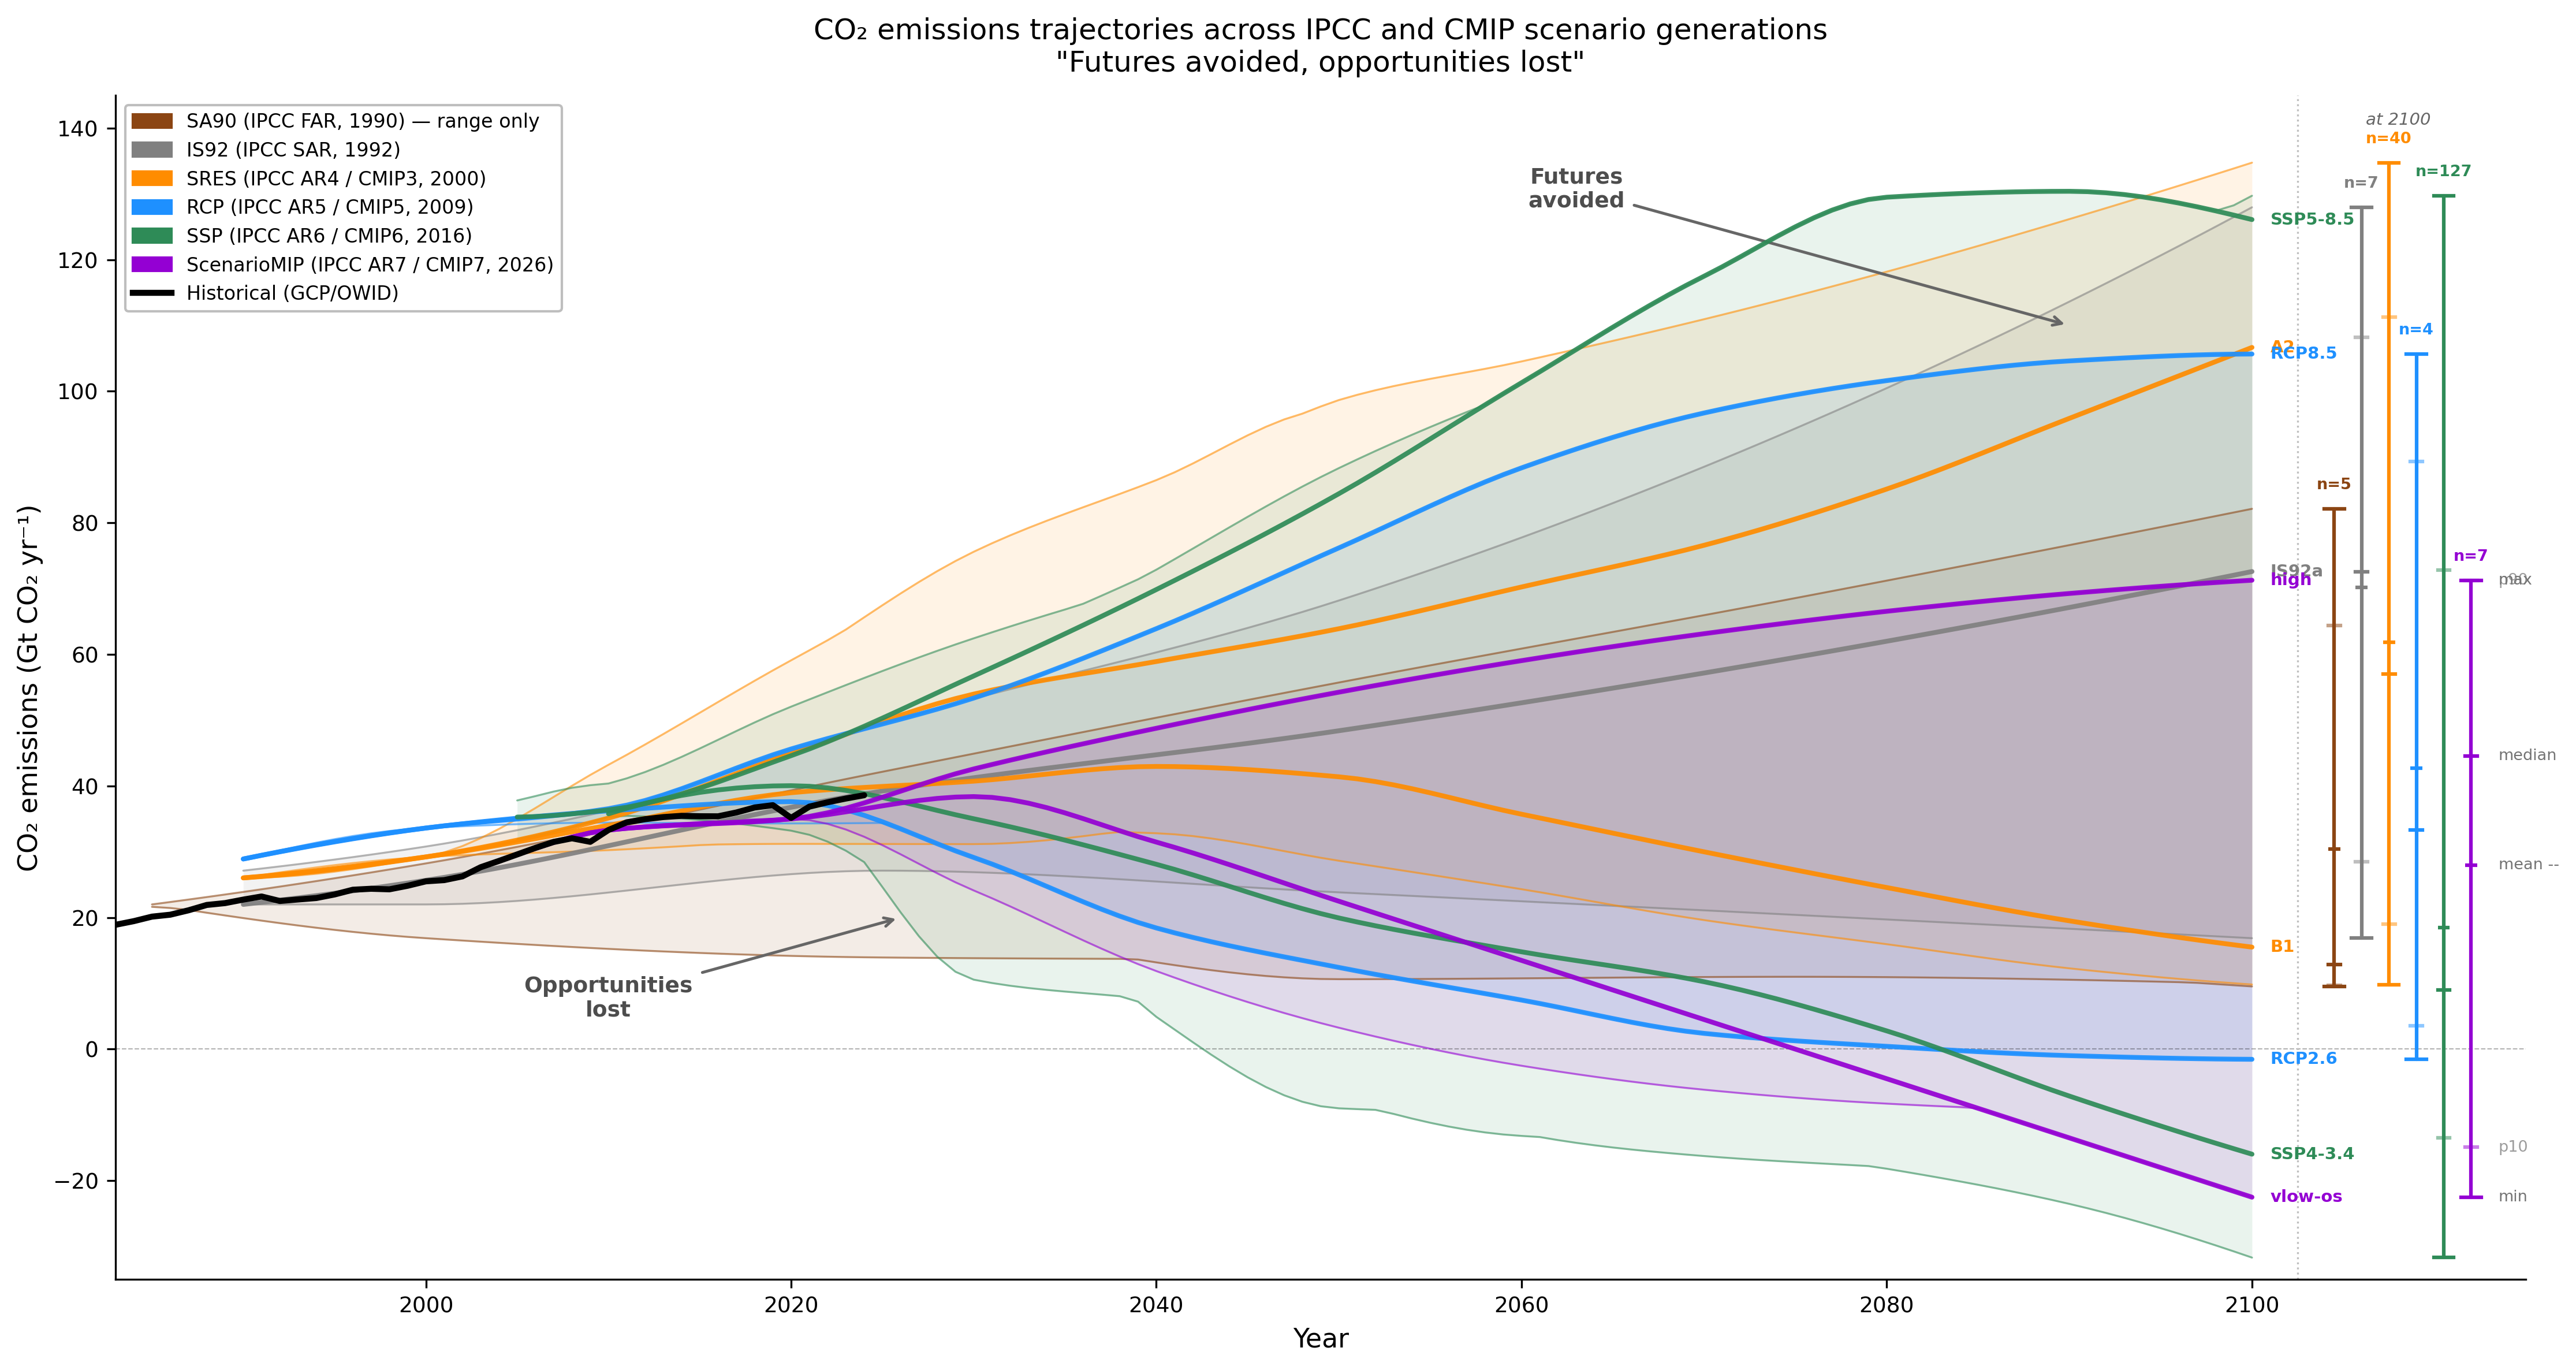

The Python source for this figure:
#!/usr/bin/env python3
"""
makeFig.py
CO2 emissions trajectories across CMIP scenario generations.
Message: "futures avoided, opportunities lost"

Usage:
    micromamba run -n xcd0112 python3 makeFig.py
"""

import csv
import urllib.request
from pathlib import Path

import matplotlib
matplotlib.use("Agg")
import matplotlib.patches as mpatches
import matplotlib.pyplot as plt
import numpy as np
from scipy.interpolate import PchipInterpolator

# ─── constants ────────────────────────────────────────────────────────────────

C_TO_CO2 = 44.0 / 12.0  # PgC or GtC → Gt CO₂
T_FINE = np.arange(1985, 2101, 1.0)
OUT_DIR = Path(__file__).parent

GEN_COLORS = {
    "SA90":  "#8B4513",
    "IS92":  "#808080",
    "SRES":  "#FF8C00",
    "RCP":   "#1E90FF",
    "SSP":   "#2E8B57",
    "CMIP7": "#9400D3",
}

# ─── interpolation ────────────────────────────────────────────────────────────

def interp(t_orig, values):
    """PchipInterpolate to T_FINE; NaN outside native range."""
    vals = np.array([np.nan if v is None else float(v) for v in values])
    t = np.asarray(t_orig, dtype=float)
    mask = ~np.isnan(vals)
    t_v, v_v = t[mask], vals[mask]
    if len(t_v) < 2:
        return np.full_like(T_FINE, np.nan)
    return PchipInterpolator(t_v, v_v, extrapolate=False)(T_FINE)

# ─── SA90 ─────────────────────────────────────────────────────────────────────

SA90_TIME = [1985, 2000, 2025, 2050, 2075, 2100]
SA90 = {
    "SA90: 2030 High Emissions":        [6.0, 7.7, 11.5, 15.2, 18.7, 22.4],
    "SA90: 2060 Low Emissions":         [5.9, 5.5,  6.4,  7.5,  8.8, 10.3],
    "SA90: Control Policies":           [5.9, 5.6,  6.3,  7.1,  5.1,  3.5],
    "SA90: Accelerated Policies":       [6.0, 5.6,  5.1,  2.9,  3.0,  2.7],
    "SA90: Alt. Accelerated Policies":  [6.0, 4.6,  3.8,  3.7,  3.5,  2.6],
}
SA90_MARKERS = {"SA90: 2030 High Emissions", "SA90: Accelerated Policies"}

# ─── IS92 ─────────────────────────────────────────────────────────────────────

IS92_TIME = [1990, 2000, 2025, 2050, 2100]
IS92 = {
    "IS92a (updated)": [7.4, 8.4, 12.2, 14.5, 20.3],
    "IS92a":           [6.0, 7.0, 10.7, 13.2, 19.8],
    "IS92b":           [6.0, 6.8, 10.3, 12.5, 18.6],
    "IS92c":           [6.0, 6.0,  7.4,  6.5,  4.6],
    "IS92d":           [6.0, 6.4,  8.6,  8.4,  9.9],
    "IS92e":           [6.0, 7.6, 13.5, 18.6, 34.9],
    "IS92f":           [6.0, 7.3, 12.6, 15.8, 25.9],
}
IS92_MARKERS = {"IS92a", "IS92e", "IS92c"}

# ─── SRES ─────────────────────────────────────────────────────────────────────

SRES_TIME = [1990, 2000, 2010, 2020, 2030, 2040, 2050, 2060, 2070, 2080, 2090, 2100]
SRES = {
    "A1B-AIM":      [7.10, 7.97, 10.88, 12.64, 14.48, 15.35, 16.38, 16.00, 15.73, 15.18, 14.30, 13.49],
    "A1B-ASF":      [7.10, 7.97, 11.13, 15.91, 20.62, 23.59, 26.56, 24.72, 22.87, 21.15, 19.53, 17.92],
    "A1B-IMAGE":    [7.10, 7.97,  9.27, 12.11, 15.00, 17.61, 18.71, 18.45, 18.02, 16.96, 15.07, 13.39],
    "A1B-MARIA":    [7.10, 7.97,  8.80,  9.61, 10.44, 11.51, 13.01, 12.87, 13.50, 14.07, 15.86, 16.44],  # fixed 12,87→12.87
    "A1B-MESSAGE":  [7.10, 7.97,  9.36, 10.81, 13.33, 15.56, 16.45, 17.81, 18.70, 17.83, 15.44, 13.83],
    "A1B-MiniCAM":  [7.10, 7.97,  9.60, 12.33, 15.13, 17.35, 19.19, 19.64, 20.24, 20.98, 18.43, 15.96],
    "A1C-AIM":      [7.10, 7.97, 11.79, 16.12, 20.06, 22.88, 26.91, 28.51, 30.26, 32.23, 34.41, 36.75],
    "A1C-MESSAGE":  [7.10, 7.97,  9.65, 11.23, 14.17, 17.16, 20.62, 24.47, 27.33, 29.03, 30.78, 32.07],
    "A1C-MiniCAM":  [7.10, 7.97,  9.66, 12.54, 16.14, 20.48, 25.37, 26.27, 26.64, 26.46, 26.09, 25.89],
    "A1G-AIM":      [7.10, 7.97, 11.11, 14.87, 18.01, 21.44, 25.62, 27.08, 28.67, 29.76, 30.26, 30.79],
    "A1G-MESSAGE":  [7.10, 7.97,  9.54, 10.91, 14.12, 17.61, 21.42, 26.08, 29.04, 30.55, 31.13, 30.31],
    "A1FI-MiniCAM": [7.10, 7.97,  9.73, 12.73, 16.19, 19.97, 23.90, 25.69, 27.28, 28.68, 28.42, 28.24],
    "A1T-AIM":      [7.10, 7.97,  9.81, 11.52, 12.15, 11.67, 11.28, 10.49,  9.63,  9.29,  8.97,  8.66],
    "A1T-MESSAGE":  [7.10, 7.97,  9.38, 10.26, 12.38, 12.65, 12.26, 11.38,  9.87,  8.02,  6.26,  4.32],
    "A1T-MARIA":    [7.10, 7.97,  8.70,  9.39,  9.82, 10.58, 11.26, 10.43,  9.85,  9.18,  8.94,  9.10],
    "A1v1-MiniCAM": [7.10, 7.97,  9.16, 11.35, 13.29, 14.97, 16.53, 17.14, 17.53, 17.70, 16.83, 15.98],
    "A1v2-MiniCAM": [7.10, 7.97,  9.23, 11.42, 13.34, 14.78, 16.10, 16.49, 16.80, 17.04, 16.47, 15.93],
    "A2-AIM":       [7.10, 7.97, 10.22, 11.36, 13.72, 15.31, 17.23, 19.47, 22.07, 25.38, 29.56, 34.47],
    "A2-ASF":       [7.10, 7.97,  9.58, 12.25, 14.72, 16.07, 17.43, 19.16, 20.89, 23.22, 26.15, 29.09],
    "A2G-IMAGE":    [7.10, 7.97, 10.02, 12.08, 14.39, 16.70, 19.01, 19.12, 19.23, 19.34, 19.45, 19.56],
    "A2-MESSAGE":   [7.10, 7.97,  9.45, 11.46, 13.33, 14.62, 15.91, 17.05, 18.76, 21.32, 25.00, 28.19],
    "A2-MiniCAM":   [7.10, 7.97,  9.12, 10.83, 12.19, 13.96, 16.15, 18.44, 20.83, 23.32, 26.19, 29.30],
    "A2-A1-MiniCAM":[7.10, 7.97,  8.39,  8.51,  8.50,  9.24, 11.05, 12.52, 14.87, 18.08, 20.38, 22.89],
    "B1-AIM":       [7.10, 7.97,  9.39, 10.28, 11.22, 11.69, 12.35, 10.84,  9.67,  8.20,  7.06,  6.15],
    "B1-ASF":       [7.10, 7.97, 10.76, 14.46, 16.85, 17.59, 18.33, 15.29, 12.24,  9.86,  8.13,  6.41],
    "B1-IMAGE":     [7.10, 7.97,  9.28, 10.63, 11.11, 11.72, 11.29,  9.74,  8.18,  6.70,  5.32,  4.23],
    "B1-MARIA":     [7.10, 7.97,  8.25,  8.71,  9.31,  9.85,  9.64,  8.80,  8.05,  7.88,  7.90,  8.19],
    "B1-MESSAGE":   [7.10, 7.97,  9.05,  9.16,  9.27,  9.25,  8.57,  7.74,  6.75,  5.79,  4.63,  4.04],
    "B1-MiniCAM":   [7.10, 7.97,  8.38,  9.53, 10.13,  9.94,  9.45,  8.94,  8.08,  6.87,  6.07,  5.28],
    "B1T-MESSAGE":  [7.10, 7.97,  9.05,  9.08,  9.11,  8.95,  7.81,  6.63,  5.35,  4.35,  3.35,  2.68],
    "B1High-MESSAGE":[7.10, 7.97,  8.69,  8.96,  9.32,  9.61,  9.44,  8.94,  8.03,  7.06,  6.38,  5.68],
    "B1High-MiniCAM":[7.10, 7.97,  8.82, 10.48, 11.70, 12.09, 12.18, 12.35, 12.21, 11.74, 11.08, 10.43],
    "B2-AIM":       [7.10, 7.97,  9.43, 10.47, 11.90, 13.36, 15.20, 15.07, 15.01, 14.76, 14.41, 14.04],
    "B2-ASF":       [7.10, 7.97,  9.97, 12.73, 14.75, 15.51, 16.27, 16.52, 16.78, 17.35, 18.24, 19.13],
    "B2-IMAGE":     [7.10, 7.97,  9.19, 10.40, 11.06, 11.71, 12.36, 12.04, 11.72, 11.40, 11.07, 10.75],
    "B2-MARIA":     [7.10, 7.97,  8.84,  9.93, 11.05, 12.70, 13.70, 14.55, 14.96, 15.16, 15.20, 15.15],
    "B2-MESSAGE":   [7.10, 7.97,  8.78,  9.05,  9.90, 10.69, 11.01, 11.49, 11.62, 12.15, 12.79, 13.32],
    "B2-MiniCAM":   [7.10, 7.97,  8.88, 10.48, 11.51, 12.27, 13.18, 13.85, 14.34, 14.67, 14.73, 14.82],
    "B2C-MARIA":    [7.10, 7.97,  9.12, 10.67, 12.85, 14.76, 15.51, 16.81, 17.74, 18.57, 19.16, 19.71],
    "B2High-MiniCAM":[7.10, 7.97,  9.23, 11.30, 13.06, 14.86, 17.02, 18.65, 19.80, 20.47, 21.09, 21.78],
}
SRES_MARKERS = {"A1B-AIM", "A1C-AIM", "B1T-MESSAGE"}

# ─── RCP ──────────────────────────────────────────────────────────────────────

RCP_TIME = [1990, 2000, 2010, 2020, 2030, 2040, 2050, 2060, 2070, 2080, 2090, 2100]
RCP = {
    "RCP3-PD (2.6) - IMAGE":  [ 7.884,  9.167,  9.878, 10.260,  7.946,  5.024,  3.387,  2.035,  0.654,  0.117, -0.268, -0.420],
    "RCP 4.5 - MiniCAM":      [ 7.884,  9.167,  9.518, 10.212, 11.170, 11.537, 11.280,  9.585,  7.222,  4.190,  4.220,  4.249],
    "RCP 6.0 - AIM":          [ 7.884,  9.167,  9.389,  9.357,  9.438, 10.840, 12.580, 14.566, 16.477, 17.525, 14.556, 13.935],
    "RCP 8.5 - MESSAGE":      [ 7.884,  9.167,  9.969, 12.444, 14.554, 17.432, 20.781, 24.097, 26.374, 27.715, 28.531, 28.817],
}
RCP_MARKERS = {"RCP 8.5 - MESSAGE", "RCP3-PD (2.6) - IMAGE"}

# ─── SSP ──────────────────────────────────────────────────────────────────────

SSP_TIME = [2005, 2010, 2020, 2030, 2040, 2050, 2060, 2070, 2080, 2090, 2100]
SSP = {
    # SSP1-19
    "SSP1-19 - AIM/CGE":          [34.3739, 35.7826, 37.2339, 19.0575,  8.2293,  1.7946, -2.1812, -3.7571, -4.3382, -4.3905, -4.4749],
    "SSP1-19 - GCAM4":            [None,    35.7754, 37.6844, 19.3081, 10.5799,  3.2627, -0.6336, -4.3354, -8.4210,-12.9638,-17.6742],
    "SSP1-19 - IMAGE":            [33.1661, 35.4888, 33.2088, 17.9680,  6.4139,  0.9680, -1.6500, -4.1369, -7.3702,-10.5677,-14.3404],
    "SSP1-19 - MESSAGE-GLOBIOM":  [37.7208, 40.2656, 38.0939, 23.4042, 14.9339,  3.6300, -4.0297, -8.1185,-11.9321,-14.3159,-15.4871],
    "SSP1-19 - REMIND-MAGPIE":    [35.2500, 36.2500, 35.2000, 26.3100, 16.4100,  3.7610, -6.3150, -9.5580,-11.3900,-12.7700,-13.3700],
    "SSP1-19 - WITCH-GLOBIOM":    [31.9220, 35.3034, 37.3123, 10.5600,  7.4359,  3.0999, -0.6957, -3.7652, -7.2216, -9.2466, -9.6483],
    # SSP1-26
    "SSP1-26 - AIM/CGE":          [34.3739, 35.7818, 37.1813, 29.7905, 19.4314, 13.6790,  8.6772,  4.1001,  2.0832,  0.6270,  0.0177],
    "SSP1-26 - GCAM4":            [None,    35.7754, 35.5266, 28.0269, 23.5731, 17.7668, 11.3240,  4.9210, -0.5556, -5.8802,-10.9639],
    "SSP1-26 - IMAGE":            [33.1661, 35.4888, 38.3898, 33.9309, 25.9047, 17.7329, 10.5658,  4.7852, -2.9218, -8.0983, -8.3474],
    "SSP1-26 - MESSAGE-GLOBIOM":  [37.7204, 40.2677, 38.4204, 32.7693, 28.1346, 19.7942,  9.6692,  1.6915, -4.1995, -9.0668,-12.2154],
    "SSP1-26 - REMIND-MAGPIE":    [35.7798, 35.9142, 35.0616, 32.0562, 28.0504, 21.3754, 12.1056,  3.0790, -2.7938, -6.7056, -8.5880],
    "SSP1-26 - WITCH-GLOBIOM":    [31.9220, 35.3034, 39.6159, 17.3084, 15.0936, 12.7871, 10.4918,  7.2188,  4.3399,  0.3642, -4.9390],
    # SSP1-34
    "SSP1-34 - AIM/CGE":          [34.3739, 35.7818, 37.1813, 35.2018, 31.2749, 26.4760, 21.5056, 16.6316, 13.4870, 10.8822,  9.0378],
    "SSP1-34 - GCAM4":            [None,    35.7754, 35.5266, 34.6401, 33.5372, 30.0823, 27.3479, 20.8789, 11.0185,  4.1001, -1.3456],
    "SSP1-34 - IMAGE":            [33.1661, 35.4888, 39.6388, 39.3514, 37.4431, 32.9473, 27.9556, 19.8133,  9.1234, -2.2754, -6.6155],
    "SSP1-34 - MESSAGE-GLOBIOM":  [37.7205, 40.2677, 39.8620, 38.4487, 35.7083, 32.9907, 27.0370, 17.2956,  7.6326, -0.1029, -6.1741],
    "SSP1-34 - REMIND-MAGPIE":    [35.7798, 35.9142, 34.9482, 37.1577, 37.4380, 34.1812, 28.0783, 19.2030,  9.8699,  2.4769, -2.8272],
    "SSP1-34 - WITCH-GLOBIOM":    [31.9220, 35.3034, 39.9652, 33.2526, 28.4091, 24.3865, 21.0793, 16.4961, 12.0979,  6.6008, -0.2423],
    # SSP1-45
    "SSP1-45 - AIM/CGE":          [34.3739, 35.7818, 36.5886, 39.4589, 38.4481, 35.0301, 31.9299, 28.4270, 24.7902, 21.5447, 18.7381],
    "SSP1-45 - GCAM4":            [None,    35.7754, 35.5266, 37.8637, 39.2495, 37.2480, 35.7798, 32.4987, 24.5445, 17.4022, 15.3691],
    "SSP1-45 - IMAGE":            [33.1661, 35.4888, 39.8601, 40.9581, 41.4986, 40.0210, 37.7347, 32.3230, 24.4556, 17.3077, 11.0790],
    "SSP1-45 - MESSAGE-GLOBIOM":  [37.7205, 40.2678, 40.5438, 41.9594, 41.4559, 41.2462, 40.1594, 35.7068, 28.3964, 18.6463,  8.9047],
    "SSP1-45 - REMIND-MAGPIE":    [35.7798, 35.9142, 34.9693, 38.9416, 42.3109, 40.9010, 36.4236, 30.2545, 23.3356, 16.5421, 12.1158],
    "SSP1-45 - WITCH-GLOBIOM":    [31.9220, 35.3034, 39.5882, 41.2656, 39.1855, 37.3502, 33.7811, 29.6420, 25.7285, 18.1402,  9.6865],
    # SSP1-60
    "SSP1-60 - WITCH-GLOBIOM":    [31.9220, 35.3034, 39.4591, 42.8967, 43.9289, 45.5231, 44.3028, 42.3248, 40.1720, 37.6757, 31.6750],
    # SSP1-Baseline
    "SSP1-Baseline - AIM/CGE":    [34.3739, 35.8887, 39.1303, 41.8712, 42.1128, 40.1919, 38.8316, 35.9351, 33.4663, 31.6029, 29.8798],
    "SSP1-Baseline - GCAM4":      [None,    35.7754, 36.8388, 41.7402, 46.5879, 48.0428, 49.1563, 48.0765, 44.0571, 39.6679, 34.8398],
    "SSP1-Baseline - IMAGE":      [33.1661, 35.4888, 40.0690, 42.6532, 43.7785, 42.4548, 41.6019, 39.2175, 33.3923, 28.6184, 24.6129],
    "SSP1-Baseline - MESSAGE-GLOBIOM": [37.7182, 40.2672, 41.2087, 43.5139, 45.6372, 47.2822, 49.5684, 50.0562, 49.2543, 49.5868, 49.2707],
    "SSP1-Baseline - REMIND-MAGPIE":   [35.2499, 36.2509, 38.2048, 40.6691, 44.5641, 46.3531, 43.1878, 39.0578, 33.0532, 26.6236, 21.7717],
    "SSP1-Baseline - WITCH-GLOBIOM":   [31.9220, 35.3034, 41.3191, 44.2131, 48.1516, 47.2839, 46.6030, 45.3935, 42.9200, 39.3101, 31.2779],
    # SSP2-19
    "SSP2-19 - AIM/CGE":          [34.3739, 38.2054, 43.3381, 20.1386,  8.2232,  0.3992, -4.8961, -7.0386, -7.9892, -8.4073, -8.9869],
    "SSP2-19 - GCAM4":            [None,    35.7754, 41.3377, 36.0020,  9.5357, -7.4522,-13.1871,-14.1276,-18.1780,-23.5224,-31.6837],
    "SSP2-19 - MESSAGE-GLOBIOM":  [37.7672, 40.3135, 40.9313, 23.6331, 11.5241,  3.7789, -1.5107, -6.5404,-10.6089,-12.4109,-13.0489],
    "SSP2-19 - REMIND-MAGPIE":    [35.0900, 37.0100, 42.3100, 31.1100,  8.6230, -7.2500,-10.4800,-12.6200,-13.6400,-13.2400,-14.1800],
    # SSP2-26
    "SSP2-26 - AIM/CGE":          [34.3739, 38.2519, 43.2312, 30.4271, 18.7647, 10.5879,  6.5209,  1.0069, -1.5818, -3.6535, -4.8416],
    "SSP2-26 - GCAM4":            [None,    35.7754, 39.8926, 46.3374, 24.6618,  4.0134, -4.4409, -6.5519,-11.1757,-17.0790,-24.0182],
    "SSP2-26 - IMAGE":            [33.1827, 35.6126, 39.7871, 28.6978, 18.5500, 10.8425,  2.8712, -0.4699, -2.9248, -3.9852, -5.2415],
    "SSP2-26 - MESSAGE-GLOBIOM":  [37.7708, 40.2943, 40.6570, 34.5416, 26.3056, 16.3306,  9.2479,  2.0103, -4.0458, -6.4958, -8.3573],
    "SSP2-26 - REMIND-MAGPIE":    [35.0755, 35.5959, 43.2856, 35.9917, 27.6483, 19.3515,  7.5494, -1.4445, -6.8490,-10.4949,-12.0717],
    "SSP2-26 - WITCH-GLOBIOM":    [31.9220, 35.3034, 37.4229, 17.1300, 15.2224, 13.3312, 10.1107,  6.9524,  3.1773,  0.6133, -3.7286],
    # SSP2-34
    "SSP2-34 - AIM/CGE":          [34.3739, 38.2519, 43.2312, 38.7326, 31.2436, 23.7069, 17.4882, 12.7307,  9.4446,  6.6960,  4.2354],
    "SSP2-34 - GCAM4":            [None,    35.7754, 39.8926, 46.3374, 39.8314, 25.4204, 13.7471,  7.4187,  2.7189, -3.4274,-10.4349],
    "SSP2-34 - IMAGE":            [33.1827, 35.6145, 41.2109, 39.0743, 34.0681, 25.9235, 16.1120, 13.3713,  7.1378,  2.8810,  0.3072],
    "SSP2-34 - MESSAGE-GLOBIOM":  [37.7708, 40.2943, 41.6859, 42.0316, 38.2197, 32.6119, 24.3027, 15.4234,  7.9744,  1.8600, -1.4181],
    "SSP2-34 - REMIND-MAGPIE":    [35.0755, 35.5959, 43.2691, 40.8878, 34.3304, 29.4215, 24.0969, 17.2968,  9.2118,  0.3554, -5.2282],
    "SSP2-34 - WITCH-GLOBIOM":    [31.9220, 35.3034, 39.7593, 29.6830, 25.9122, 22.8045, 19.7284, 16.6409, 13.3991,  7.7080,  2.4612],
    # SSP2-45
    "SSP2-45 - AIM/CGE":          [34.3739, 38.2519, 43.2312, 45.3260, 46.2846, 40.6484, 34.0910, 26.8606, 20.2881, 15.2502, 11.6656],
    "SSP2-45 - GCAM4":            [None,    35.7754, 39.8926, 46.3374, 42.7904, 32.3017, 20.9787, 12.6946,  9.4622,  8.8659,  6.1285],
    "SSP2-45 - IMAGE":            [33.1827, 35.6126, 42.6448, 46.7843, 45.4248, 42.1623, 36.3746, 31.4626, 23.5006, 16.0121, 14.9788],
    "SSP2-45 - MESSAGE-GLOBIOM":  [37.7708, 40.2943, 42.2849, 44.3857, 44.4916, 42.8322, 39.0424, 34.1932, 25.8238, 15.4685,  9.1150],
    "SSP2-45 - REMIND-MAGPIE":    [35.0755, 35.5959, 43.2660, 42.8401, 40.7524, 36.9163, 33.0420, 29.4438, 26.2527, 22.4943, 21.9697],
    "SSP2-45 - WITCH-GLOBIOM":    [31.9220, 35.3034, 40.7819, 39.7420, 39.4024, 34.5172, 30.9843, 27.9721, 24.9147, 20.7535, 13.7370],
    # SSP2-60
    "SSP2-60 - AIM/CGE":          [34.3739, 38.2519, 43.2312, 46.6386, 49.2098, 48.5556, 47.5999, 46.5671, 45.9422, 45.5001, 44.9382],
    "SSP2-60 - GCAM4":            [None,    35.7754, 39.8926, 46.3374, 50.6053, 51.9722, 51.8293, 50.2295, 45.5255, 38.5298, 28.7234],
    "SSP2-60 - IMAGE":            [33.1827, 35.6126, 43.0631, 49.0232, 51.8339, 53.8201, 53.6763, 53.7241, 51.0194, 47.0254, 46.0603],
    "SSP2-60 - MESSAGE-GLOBIOM":  [37.7708, 40.2943, 42.3922, 46.1252, 49.5448, 52.5857, 54.6635, 55.5372, 55.9741, 56.2188, 55.4263],
    "SSP2-60 - REMIND-MAGPIE":    [35.0755, 35.5959, 43.2597, 44.9714, 49.0029, 51.8075, 51.9716, 51.1867, 49.3382, 44.7598, 41.9362],
    "SSP2-60 - WITCH-GLOBIOM":    [31.9220, 35.3034, 40.9937, 46.4843, 50.8120, 50.8068, 50.5173, 50.1152, 47.4155, 44.1585, 36.8897],
    # SSP2-Baseline
    "SSP2-Baseline - AIM/CGE":    [34.3739, 38.3755, 45.7930, 51.7113, 56.6881, 59.8065, 61.8338, 63.6788, 65.6396, 68.3136, 70.7118],
    "SSP2-Baseline - GCAM4":      [None,    35.7754, 41.4685, 49.5212, 56.8670, 61.9235, 67.5110, 71.2133, 72.6043, 73.7888, 75.3574],
    "SSP2-Baseline - IMAGE":      [33.1827, 35.6126, 43.4780, 49.4744, 52.9137, 55.9911, 57.6216, 60.8667, 64.4431, 67.8371, 72.4926],
    "SSP2-Baseline - MESSAGE-GLOBIOM": [37.7690, 40.2946, 42.2624, 46.7276, 51.6065, 56.6516, 61.4023, 65.9970, 74.1336, 81.0284, 85.6842],
    "SSP2-Baseline - REMIND-MAGPIE":   [35.0905, 37.0096, 43.2700, 48.6399, 56.5394, 60.4799, 67.4407, 70.4504, 72.5400, 69.4599, 64.3597],
    "SSP2-Baseline - WITCH-GLOBIOM":   [31.9220, 35.3034, 43.9520, 51.8725, 57.9626, 62.5435, 66.6327, 71.3462, 75.3250, 77.9304, 73.3703],
    # SSP3-34
    "SSP3-34 - AIM/CGE":          [34.3739, 39.3986, 46.6377, 48.2922, 32.5528, 22.9309, 16.7540,  9.4947,  3.9252, -0.7134, -3.8619],
    "SSP3-34 - IMAGE":            [33.1779, 35.7104, 44.7148, 41.8120, 29.4204, 19.4304,  8.2742,  4.2035,  3.3002,  3.1802,  2.8201],
    "SSP3-34 - MESSAGE-GLOBIOM":  [37.7204, 40.3451, 47.8801, 47.0385, 31.2601, 21.8035, 12.8588,  6.1047,  2.2271, -0.1828, -0.7153],
    "SSP3-34 - WITCH-GLOBIOM":    [31.9220, 35.3034, 39.4283, 26.3234, 22.9757, 20.4554, 16.4079, 13.5896, 10.9920,  5.9176,  1.7376],
    # SSP3-45
    "SSP3-45 - AIM/CGE":          [34.3739, 39.3986, 46.6377, 50.5891, 43.0262, 36.5619, 25.4704, 19.7139, 15.9589, 11.4000,  6.4018],
    "SSP3-45 - IMAGE":            [33.1779, 35.7104, 45.7028, 48.8320, 43.6970, 38.3183, 28.9404, 20.3699, 13.9083, 10.1226,  8.2186],
    "SSP3-45 - MESSAGE-GLOBIOM":  [37.7168, 40.3744, 48.2529, 52.2746, 45.2494, 36.9094, 27.5329, 18.2116, 11.7530,  7.2209,  4.7921],
    "SSP3-45 - WITCH-GLOBIOM":    [31.9220, 35.3034, 43.9966, 42.4446, 39.9711, 33.8283, 28.0426, 24.5205, 21.0812, 15.9874, 10.4060],
    # SSP3-60
    "SSP3-60 - AIM/CGE":          [34.3739, 39.3986, 46.6377, 50.8053, 48.0745, 46.8881, 48.0484, 43.5267, 37.5542, 33.7122, 31.2482],
    "SSP3-60 - IMAGE":            [33.1779, 35.7104, 46.5032, 53.1322, 54.2868, 56.0912, 52.6234, 46.0200, 37.7846, 31.3229, 27.4345],
    "SSP3-60 - MESSAGE-GLOBIOM":  [37.7205, 40.3727, 49.1496, 57.9140, 60.3150, 59.9811, 54.7114, 44.4708, 35.3239, 29.3898, 25.5462],
    "SSP3-60 - WITCH-GLOBIOM":    [31.9220, 35.3034, 45.4161, 52.2676, 55.1196, 52.5772, 47.6706, 44.3303, 39.0177, 31.9923, 26.9228],
    # SSP3-Baseline
    "SSP3-Baseline - AIM/CGE":    [34.3739, 39.5608, 48.5027, 55.0009, 59.8773, 64.0014, 67.9623, 71.7927, 75.5715, 80.1372, 85.2150],
    "SSP3-Baseline - GCAM4":      [None,    35.7758, 44.6183, 53.6253, 60.2101, 64.8293, 70.1155, 74.7981, 78.2723, 80.9670, 86.1140],
    "SSP3-Baseline - IMAGE":      [33.1779, 35.7104, 46.6496, 53.6693, 56.3442, 61.1271, 61.3071, 63.8387, 66.9267, 70.9804, 76.4771],
    "SSP3-Baseline - MESSAGE-GLOBIOM": [37.8062, 40.3811, 52.0613, 62.4478, 70.6995, 77.0191, 84.1347, 91.3238,102.8427,115.6809,129.7206],
    "SSP3-Baseline - WITCH-GLOBIOM":   [31.9220, 35.3034, 48.2870, 58.2936, 63.5330, 66.7181, 68.3092, 72.4773, 75.9627, 80.3705, 84.1363],
    # SSP4-19
    "SSP4-19 - WITCH-GLOBIOM":    [31.9220, 35.3034, 39.2530, 12.7402,  9.2860,  4.1926, -0.1842, -3.5386, -7.2457, -9.3590,-10.8016],
    # SSP4-26
    "SSP4-26 - AIM/CGE":          [34.3739, 38.1982, 44.8181, 34.9675, 22.4191, 15.2162,  9.0045,  3.2987,  0.6722, -1.5518, -2.7853],
    "SSP4-26 - GCAM4":            [None,    35.7758, 40.0488, 23.8218, 16.3242, 11.8814,  6.6660, -0.1231,-10.6230,-19.0914,-27.5445],
    "SSP4-26 - IMAGE":            [33.1115, 35.6758, 37.4709, 27.0762, 16.5133,  6.0174,  1.7844, -0.0901, -1.0350, -1.4936, -0.9609],
    "SSP4-26 - WITCH-GLOBIOM":    [31.9220, 35.3034, 41.9903, 22.1593, 17.7386, 13.8643,  9.2958,  6.6592,  3.8444, -0.4650, -4.7809],
    # SSP4-34
    "SSP4-34 - AIM/CGE":          [34.3739, 38.1982, 44.8181, 41.4356, 35.7335, 29.2190, 22.7722, 16.6672, 12.5219,  9.0330,  6.3274],
    "SSP4-34 - GCAM4":            [None,    35.7758, 40.0488, 35.0211, 28.0994, 19.9397, 14.7987, 10.2469,  2.7735, -7.1320,-15.9621],
    "SSP4-34 - IMAGE":            [33.1115, 35.6757, 41.0767, 39.3308, 34.6741, 24.8456, 15.3210, 10.4495,  6.7794,  2.7016,  0.6638],
    "SSP4-34 - WITCH-GLOBIOM":    [31.9220, 35.3034, 41.9912, 36.8613, 30.6032, 24.3539, 20.4937, 16.2186, 11.8727,  5.5980,  0.3949],
    # SSP4-45
    "SSP4-45 - AIM/CGE":          [34.3739, 38.1982, 44.8181, 46.2551, 46.0072, 40.8497, 35.4630, 30.2517, 25.2502, 20.7386, 16.7182],
    "SSP4-45 - GCAM4":            [None,    35.7758, 40.0488, 39.4511, 36.5661, 29.0346, 21.4804, 15.7154, 10.9315,  9.7826,  7.6940],
    "SSP4-45 - IMAGE":            [33.1923, 35.5837, 42.0861, 46.4136, 48.7907, 42.4438, 33.5338, 27.6916, 21.1188, 12.7455,  9.7988],
    "SSP4-45 - WITCH-GLOBIOM":    [31.9220, 35.3034, 41.6166, 43.8136, 41.1921, 36.8143, 32.8945, 29.6309, 23.9316, 19.3534, 11.5852],
    # SSP4-60
    "SSP4-60 - GCAM4":            [None,    35.7758, 40.0488, 46.1208, 48.9949, 49.0547, 47.6125, 44.5910, 36.8058, 28.5648, 20.5693],
    "SSP4-60 - IMAGE":            [33.1923, 35.5837, 42.1051, 46.7052, 49.7615, 49.2201, 47.7756, 47.5549, 47.0321, 42.7186, 41.1561],
    "SSP4-60 - WITCH-GLOBIOM":    [31.9220, 35.3034, 41.3390, 45.9710, 46.6743, 47.8875, 47.4644, 46.9065, 44.2359, 41.0056, 32.8489],
    # SSP4-Baseline
    "SSP4-Baseline - AIM/CGE":    [34.3739, 38.2566, 45.1252, 49.7726, 50.5498, 47.2948, 43.7342, 40.5643, 38.9131, 37.8999, 36.7635],
    "SSP4-Baseline - GCAM4":      [None,    35.7758, 41.6360, 49.0696, 53.8469, 55.6644, 56.9540, 55.8982, 51.1729, 47.5327, 44.7847],
    "SSP4-Baseline - IMAGE":      [33.1818, 35.5945, 42.4640, 48.2878, 50.8252, 50.3889, 48.4022, 47.7029, 47.0377, 44.7352, 44.3589],
    "SSP4-Baseline - WITCH-GLOBIOM":   [31.9220, 35.3034, 43.0450, 47.2814, 50.5272, 49.7304, 48.9851, 48.9186, 47.2698, 42.4343, 33.6540],
    # SSP5-19
    "SSP5-19 - GCAM4":            [None,    35.7754, 41.9760, 35.6754,  4.9079, -8.9962, -9.6578, -9.4891,-12.1645,-18.1806,-26.3951],
    "SSP5-19 - REMIND-MAGPIE":    [35.2800, 36.3700, 39.7000, 37.7700, 22.1400,  1.2540,-12.8400,-16.2500,-17.9300,-19.5500,-21.3100],
    # SSP5-26
    "SSP5-26 - AIM/CGE":          [34.3739, 37.2297, 41.8081, 28.0629, 21.7403, 11.0077,  4.2979, -1.8447, -4.4437, -6.4810, -7.6392],
    "SSP5-26 - GCAM4":            [None,    35.7754, 39.4785, 51.1094, 23.6863,  0.1864, -3.1119, -3.7129, -6.7789,-12.7737,-21.6660],
    "SSP5-26 - REMIND-MAGPIE":    [35.2299, 36.3350, 39.5613, 43.1646, 38.0200, 24.9853,  7.4833, -3.9883,-11.3497,-16.4938,-18.9766],
    # SSP5-34
    "SSP5-34 - AIM/CGE":          [34.3739, 37.2297, 41.8081, 37.3896, 35.4775, 27.4798, 17.2479, 11.1832,  7.0819,  3.9777,  1.6142],
    "SSP5-34 - GCAM4":            [None,    35.7754, 39.4785, 51.1094, 38.9118, 17.6772, 10.0899,  7.1783,  3.7726, -1.2527, -9.4378],
    "SSP5-34 - IMAGE":            [33.1674, 35.9993, 44.0374, 45.2118, 40.0689, 29.5708, 16.8092,  9.4625,  6.5513,  2.4587,  0.7014],
    "SSP5-34 - REMIND-MAGPIE":    [35.2299, 36.3350, 39.5499, 44.4740, 43.5223, 37.4209, 28.4542, 15.5094,  2.7482, -8.5353,-13.6001],
    "SSP5-34 - WITCH-GLOBIOM":    [31.9220, 35.3034, 37.8139, 18.9242, 19.5757, 18.5962, 18.1806, 17.8306, 17.6273, 15.5800,  5.3557],
    # SSP5-45
    "SSP5-45 - AIM/CGE":          [34.3739, 37.2297, 41.8081, 43.3378, 44.6982, 36.6339, 27.3095, 22.0941, 20.1424, 15.4761, 11.8037],
    "SSP5-45 - GCAM4":            [None,    35.7754, 39.4785, 51.1094, 48.4267, 32.7242, 21.9739, 15.8026, 11.4441, 13.6515, 14.2051],
    "SSP5-45 - IMAGE":            [33.1674, 35.9993, 45.1235, 52.2617, 53.2681, 47.2155, 34.9504, 27.7631, 20.2589, 12.8879,  7.6007],
    "SSP5-45 - REMIND-MAGPIE":    [35.2299, 36.3350, 39.5425, 44.9341, 46.0024, 43.2244, 37.1714, 29.4774, 23.6499, 17.1663, 15.8607],
    "SSP5-45 - WITCH-GLOBIOM":    [31.9220, 35.3034, 39.8794, 32.1821, 32.6526, 32.2219, 31.3125, 29.7799, 27.3652, 24.8722, 14.4960],
    # SSP5-60
    "SSP5-60 - AIM/CGE":          [34.3739, 37.2297, 41.8081, 44.7397, 48.3713, 45.7505, 41.9519, 40.1417, 39.2958, 38.4108, 37.2012],
    "SSP5-60 - GCAM4":            [None,    35.7754, 39.4785, 51.1094, 59.1264, 58.7816, 57.4864, 52.7798, 40.9079, 30.9422, 21.7658],
    "SSP5-60 - IMAGE":            [33.1682, 35.9825, 45.9513, 57.9475, 66.2722, 69.5887, 62.6355, 53.6939, 41.2712, 32.3227, 23.9956],
    "SSP5-60 - REMIND-MAGPIE":    [35.2299, 36.3350, 39.5604, 47.8360, 54.5127, 58.1730, 58.9398, 55.2990, 50.5401, 44.1863, 40.9689],
    "SSP5-60 - WITCH-GLOBIOM":    [31.9220, 35.3034, 40.9541, 45.0476, 51.4851, 50.2298, 45.1993, 45.8068, 46.1934, 44.5405, 38.6313],
    # SSP5-Baseline
    "SSP5-Baseline - AIM/CGE":    [34.3739, 37.4032, 44.2750, 54.2289, 64.9723, 73.6589, 82.2667, 90.2872, 97.7439,105.9660,114.4410],
    "SSP5-Baseline - GCAM4":      [None,    35.7754, 41.2035, 55.1423, 71.3284, 83.2515, 93.7571,101.1123,104.2832,105.3475,104.1186],
    "SSP5-Baseline - IMAGE":      [33.1682, 35.9825, 46.6306, 60.2897, 72.7072, 86.4405, 94.7489,105.5553,110.4329,112.4234,111.9100],
    "SSP5-Baseline - REMIND-MAGPIE":   [35.2796, 36.3711, 44.6104, 56.7265, 69.8616, 84.4365,101.3016,117.4998,129.4993,130.3975,126.0977],
    "SSP5-Baseline - WITCH-GLOBIOM":   [31.9220, 35.3034, 44.3215, 56.6257, 72.8812, 88.3262,100.0683,109.3883,116.2267,118.5059,114.6223],
}
SSP_MARKERS = {
    "SSP5-Baseline - REMIND-MAGPIE",
    "SSP1-19 - IMAGE",
    "SSP2-45 - MESSAGE-GLOBIOM",
}

# ─── CMIP7 fetch ──────────────────────────────────────────────────────────────

CMIP7_URL = (
    "https://raw.githubusercontent.com/chrisroadmap/cmip7-scenariomip/"
    "1.0/data/emissions/extensions_1750-2500.csv"
)
CMIP7_TIME = [2005, 2010, 2020, 2030, 2040, 2050, 2060, 2070, 2080, 2090, 2100]
CMIP7_INDICES = [260, 265, 275, 285, 295, 305, 315, 325, 335, 345, 355]


def fetch_cmip7():
    print(f"Fetching CMIP7 data from {CMIP7_URL} ...")
    rows = []
    with urllib.request.urlopen(CMIP7_URL, timeout=60) as resp:
        lines = resp.read().decode("utf-8").splitlines()
    reader = csv.reader(lines)
    for row in reader:
        rows.append(row)
    scenarios = {}
    for row in rows:
        if len(row) < max(CMIP7_INDICES) + 1:
            continue
        scen = row[0]
        var = row[2] if len(row) > 2 else ""
        if var == "CO2 FFI":
            try:
                vals = [float(row[i]) for i in CMIP7_INDICES]
                scenarios[scen] = vals
            except (ValueError, IndexError):
                pass
    print(f"  Loaded {len(scenarios)} CMIP7 CO2 FFI scenarios")
    return scenarios


def cmip7_markers(scenarios):
    """Return set of scenario names for high-extension and verylow extremes."""
    markers = set()
    for name in scenarios:
        nl = name.lower()
        if "high-extension" in nl or "high_extension" in nl:
            markers.add(name)
        elif ("verylow" in nl or "very_low" in nl or "very-low" in nl) and (
            "overshoot" not in nl
        ):
            markers.add(name)
    return markers

# ─── historical emissions ─────────────────────────────────────────────────────

OWID_URL = (
    "https://raw.githubusercontent.com/owid/co2-data/master/owid-co2-data.csv"
)
_HIST_FALLBACK = {  # GtCO2/yr, GCP 2024 estimates
    1950: 6.0, 1960: 9.4, 1970: 14.7, 1975: 17.2, 1980: 19.5,
    1985: 19.9, 1990: 22.6, 1995: 23.6, 2000: 25.3, 2005: 30.1,
    2010: 33.1, 2015: 35.7, 2019: 37.1, 2020: 34.8, 2021: 36.6,
    2022: 37.2, 2023: 37.4,
}


def fetch_historical():
    """Return (years_array, gt_co2_array) for World fossil+industrial CO2."""
    print(f"Fetching historical CO2 from OWID ...")
    try:
        with urllib.request.urlopen(OWID_URL, timeout=60) as resp:
            lines = resp.read().decode("utf-8").splitlines()
        reader = csv.DictReader(lines)
        years, vals = [], []
        for row in reader:
            if row.get("country") != "World":
                continue
            yr = int(row["year"])
            co2_str = row.get("co2", "").strip()
            if not co2_str:
                continue
            years.append(yr)
            vals.append(float(co2_str) / 1000.0)  # MtCO2 → GtCO2
        years = np.array(years, dtype=float)
        vals = np.array(vals, dtype=float)
        mask = (years >= 1950) & (years <= 2024)
        print(f"  Loaded {mask.sum()} years of historical data")
        return years[mask], vals[mask]
    except Exception as exc:
        print(f"  OWID fetch failed ({exc}), using fallback")
        yrs = np.array(sorted(_HIST_FALLBACK), dtype=float)
        vals = np.array([_HIST_FALLBACK[int(y)] for y in yrs])
        return yrs, vals

# ─── CMIP-used scenario selection ────────────────────────────────────────────

CMIP_USED = {
    "SA90":  [],  # CMIP1: no specific scenarios prescribed
    "IS92":  ["IS92a"],
    "SRES":  ["A1B-AIM", "A2-ASF", "B1-IMAGE"],
    "RCP":   ["RCP3-PD (2.6) - IMAGE", "RCP 4.5 - MiniCAM",
               "RCP 6.0 - AIM", "RCP 8.5 - MESSAGE"],
    "SSP":   [
        "SSP1-19 - IMAGE",            # ssp119
        "SSP1-26 - IMAGE",            # ssp126
        "SSP2-45 - MESSAGE-GLOBIOM",  # ssp245
        "SSP3-Baseline - AIM/CGE",    # ssp370
        "SSP4-34 - GCAM4",            # ssp434
        "SSP4-60 - GCAM4",            # ssp460
        "SSP5-34 - REMIND-MAGPIE",    # ssp534-over
        "SSP5-Baseline - REMIND-MAGPIE",  # ssp585
    ],
}

CMIP_SHORT = {
    "IS92a":                           "IS92a",
    "A1B-AIM":                         "A1B",
    "A2-ASF":                          "A2",
    "B1-IMAGE":                        "B1",
    "RCP3-PD (2.6) - IMAGE":           "RCP2.6",
    "RCP 4.5 - MiniCAM":               "RCP4.5",
    "RCP 6.0 - AIM":                   "RCP6.0",
    "RCP 8.5 - MESSAGE":               "RCP8.5",
    "SSP1-19 - IMAGE":                 "SSP1-1.9",
    "SSP1-26 - IMAGE":                 "SSP1-2.6",
    "SSP2-45 - MESSAGE-GLOBIOM":       "SSP2-4.5",
    "SSP3-Baseline - AIM/CGE":         "SSP3-7.0",
    "SSP4-34 - GCAM4":                 "SSP4-3.4",
    "SSP4-60 - GCAM4":                 "SSP4-6.0",
    "SSP5-34 - REMIND-MAGPIE":         "SSP5-3.4os",
    "SSP5-Baseline - REMIND-MAGPIE":   "SSP5-8.5",
    "high-extension":                  "high",
    "high-overshoot":                  "hi-os",
    "low":                             "low",
    "medium-extension":                "med",
    "medium-overshoot":                "med-os",
    "verylow":                         "vlow",
    "verylow-overshoot":               "vlow-os",
}

# ─── figure ───────────────────────────────────────────────────────────────────

def make_figure(cmip7_scenarios, hist_years, hist_vals):
    fig, ax = plt.subplots(figsize=(15, 8))
    ax.axhline(0, color="black", lw=0.5, ls="--", alpha=0.3, zorder=1)

    # ── shaded p10–p90 bands per generation (drawn first, lowest z-order) ────
    shade_families = [
        ("SA90",  SA90_TIME,  SA90,  C_TO_CO2),
        ("IS92",  IS92_TIME,  IS92,  C_TO_CO2),
        ("SRES",  SRES_TIME,  SRES,  C_TO_CO2),
        ("RCP",   RCP_TIME,   RCP,   C_TO_CO2),
        ("SSP",   SSP_TIME,   SSP,   1.0),
        ("CMIP7", CMIP7_TIME, cmip7_scenarios, 1.0),
    ]
    for gen, t, dct, conv in shade_families:
        if not dct:
            continue
        _, p10, p90 = family_stats(t, dct, conv=conv)
        ax.fill_between(T_FINE, p10, p90,
                        color=GEN_COLORS[gen], alpha=0.10, zorder=0,
                        linewidth=0)
        c = GEN_COLORS[gen]
        ax.plot(T_FINE, p10, color=c, lw=0.8, alpha=0.6, zorder=1, solid_capstyle="round")
        ax.plot(T_FINE, p90, color=c, lw=0.8, alpha=0.6, zorder=1, solid_capstyle="round")

    # ── CMIP-used scenario lines ─────────────────────────────────────────────
    cmip_families = [
        ("SA90",  SA90_TIME,  SA90,  C_TO_CO2, CMIP_USED["SA90"]),
        ("IS92",  IS92_TIME,  IS92,  C_TO_CO2, CMIP_USED["IS92"]),
        ("SRES",  SRES_TIME,  SRES,  C_TO_CO2, CMIP_USED["SRES"]),
        ("RCP",   RCP_TIME,   RCP,   C_TO_CO2, CMIP_USED["RCP"]),
        ("SSP",   SSP_TIME,   SSP,   1.0,       CMIP_USED["SSP"]),
        ("CMIP7", CMIP7_TIME, cmip7_scenarios, 1.0,
         list(cmip7_scenarios.keys())),
    ]
    idx_2100 = np.argmin(np.abs(T_FINE - 2100))
    for gen, t, dct, conv, selected in cmip_families:
        c = GEN_COLORS[gen]
        # interpolate all selected curves first so we can rank by 2100 value
        curves = {}
        for name in selected:
            if name not in dct:
                print(f"  WARNING: {name!r} not found in {gen} data")
                continue
            curves[name] = interp(t, dct[name]) * conv
        if not curves:
            continue
        # identify extreme (highest/lowest at 2100) vs intermediate scenarios
        end_vals = {n: (y[idx_2100] if not np.isnan(y[idx_2100]) else np.nanmax(y))
                    for n, y in curves.items()}
        sorted_names = sorted(end_vals, key=end_vals.get)
        extremes = {sorted_names[0], sorted_names[-1]}
        for name, y in curves.items():
            bold = name in extremes or len(curves) == 1
            if not bold:
                continue
            ax.plot(T_FINE, y, color=c, lw=2.0, alpha=0.92,
                    zorder=4, solid_capstyle="round")
            valid = np.where(~np.isnan(y))[0]
            if not len(valid):
                continue
            xi = valid[-1]
            label = CMIP_SHORT.get(name, name)
            ax.text(T_FINE[xi] + 1.0, y[xi], label,
                    fontsize=7, va="center", color=c, fontweight="bold")

    # historical
    ax.plot(
        hist_years, hist_vals,
        color="black", lw=2.5, ls="-", zorder=10,
        solid_capstyle="round",
        label="Historical (GCP/OWID)",
    )

    # ── right-side 2100 summary bars ─────────────────────────────────────────
    ax.axvline(2102.5, color="0.75", lw=0.8, ls=":", zorder=1)
    bar_x = {"SA90": 2104.5, "IS92": 2106, "SRES": 2107.5,
              "RCP": 2109, "SSP": 2110.5, "CMIP7": 2112}
    tick_hw = 0.55
    for gen, t, dct, conv in shade_families:
        if not dct:
            continue
        matrix = np.array([interp(t, vals) * conv for vals in dct.values()])
        col = matrix[:, idx_2100]
        col = col[~np.isnan(col)]
        if not len(col):
            continue
        lo   = col.min()
        hi   = col.max()
        p10  = np.percentile(col, 10)
        p50  = np.percentile(col, 50)
        p90  = np.percentile(col, 90)
        mean = np.mean(col)
        c = GEN_COLORS[gen]
        bx = bar_x[gen]
        ax.plot([bx, bx], [lo, hi], color=c, lw=1.5, zorder=5,
                solid_capstyle="round")
        ax.plot([bx - tick_hw, bx + tick_hw], [lo, lo], color=c, lw=1.5, zorder=5)
        ax.plot([bx - tick_hw, bx + tick_hw], [hi, hi], color=c, lw=1.5, zorder=5)
        ax.plot([bx - tick_hw * 0.6, bx + tick_hw * 0.6], [p90, p90],
                color=c, lw=1.5, zorder=5, alpha=0.5)
        ax.plot([bx - tick_hw * 0.6, bx + tick_hw * 0.6], [p50, p50],
                color=c, lw=1.5, zorder=5)
        ax.plot([bx - tick_hw * 0.6, bx + tick_hw * 0.6], [mean, mean],
                color=c, lw=1.5, ls="--", zorder=5)
        ax.plot([bx - tick_hw * 0.6, bx + tick_hw * 0.6], [p10, p10],
                color=c, lw=1.5, zorder=5, alpha=0.5)
        ax.text(bx, hi + 2.5, f"n={len(col)}", fontsize=6.5,
                color=c, ha="center", va="bottom", fontweight="bold")

    # ── summary bar legend ────────────────────────────────────────────────────
    lx = 2113.5  # label x, just right of the rightmost bar
    ax.text(2108, 140, "at 2100", fontsize=7, color="0.4",
            ha="center", va="bottom", style="italic")
    ax.text(lx, hi,   "max",    fontsize=6.5, color="0.45", va="center")
    ax.text(lx, p90,  "p90",    fontsize=6.5, color="0.45", va="center", alpha=0.7)
    ax.text(lx, p50,  "median", fontsize=6.5, color="0.45", va="center")
    ax.text(lx, mean, "mean --",fontsize=6.5, color="0.45", va="center")
    ax.text(lx, p10,  "p10",    fontsize=6.5, color="0.45", va="center", alpha=0.7)
    ax.text(lx, lo,   "min",    fontsize=6.5, color="0.45", va="center")

    # ── "futures avoided / opportunities lost" annotations ───────────────────
    ax.annotate(
        "Futures\navoided",
        xy=(2090, 110),
        xytext=(2063, 128),
        fontsize=9, ha="center", color="0.3", fontweight="bold",
        arrowprops=dict(arrowstyle="->", color="0.4", lw=1.2),
    )
    ax.annotate(
        "Opportunities\nlost",
        xy=(2026, 20),
        xytext=(2010, 5),
        fontsize=9, ha="center", color="0.3", fontweight="bold",
        arrowprops=dict(arrowstyle="->", color="0.4", lw=1.2),
    )

    # ── generation legend ────────────────────────────────────────────────────
    gen_labels = {
        "SA90":  "SA90 (IPCC FAR, 1990) — range only",
        "IS92":  "IS92 (IPCC SAR, 1992)",
        "SRES":  "SRES (IPCC AR4 / CMIP3, 2000)",
        "RCP":   "RCP (IPCC AR5 / CMIP5, 2009)",
        "SSP":   "SSP (IPCC AR6 / CMIP6, 2016)",
        "CMIP7": "ScenarioMIP (IPCC AR7 / CMIP7, 2026)",
    }
    patches = [
        mpatches.Patch(color=GEN_COLORS[k], label=v)
        for k, v in gen_labels.items()
    ]
    patches.append(
        plt.Line2D([0], [0], color="black", lw=2.5, label="Historical (GCP/OWID)")
    )
    ax.legend(
        handles=patches,
        loc="upper left",
        fontsize=8,
        framealpha=0.85,
        edgecolor="0.7",
    )

    # ── axes decoration ──────────────────────────────────────────────────────
    ax.set_xlim(1983, 2115)
    ax.set_ylim(-35, 145)
    ax.set_xlabel("Year", fontsize=11)
    ax.set_ylabel("CO₂ emissions (Gt CO₂ yr⁻¹)", fontsize=11)
    ax.set_title(
        "CO₂ emissions trajectories across IPCC and CMIP scenario generations\n"
        "\"Futures avoided, opportunities lost\"",
        fontsize=12,
        pad=10,
    )
    ax.tick_params(labelsize=9)
    ax.spines[["top", "right"]].set_visible(False)
    fig.tight_layout()
    return fig


# ─── per-generation statistics ───────────────────────────────────────────────

def family_stats(time, data_dict, conv=1.0):
    """Return (mean, min, max) arrays on T_FINE across all scenarios."""
    matrix = np.array([
        interp(time, vals) * conv for vals in data_dict.values()
    ])
    mean = np.nanmean(matrix, axis=0)
    lo   = np.nanmin(matrix, axis=0)
    hi   = np.nanmax(matrix, axis=0)
    return mean, lo, hi


# ─── average-per-generation sanity-check figure ───────────────────────────────

def make_figure_avg(cmip7_scenarios, hist_years, hist_vals):
    """Single mean line per generation — sanity check for downward trend."""
    families = [
        ("SA90",  SA90_TIME,  SA90,  C_TO_CO2),
        ("IS92",  IS92_TIME,  IS92,  C_TO_CO2),
        ("SRES",  SRES_TIME,  SRES,  C_TO_CO2),
        ("RCP",   RCP_TIME,   RCP,   C_TO_CO2),
        ("SSP",   SSP_TIME,   SSP,   1.0),
        ("CMIP7", CMIP7_TIME, cmip7_scenarios, 1.0),
    ]

    fig, ax = plt.subplots(figsize=(12, 7))
    ax.axhline(0, color="black", lw=0.5, ls="--", alpha=0.3)

    gen_labels = {
        "SA90":  "SA90 (IPCC FAR, 1990)",
        "IS92":  "IS92 (IPCC SAR, 1992)",
        "SRES":  "SRES (IPCC AR4 / CMIP3, 2000)",
        "RCP":   "RCP (IPCC AR5 / CMIP5, 2009)",
        "SSP":   "SSP (IPCC AR6 / CMIP6, 2016)",
        "CMIP7": "ScenarioMIP (IPCC AR7 / CMIP7, 2026)",
    }

    for gen, t, dct, conv in families:
        if not dct:
            continue
        mean, p10, p90 = family_stats(t, dct, conv=conv)
        c = GEN_COLORS[gen]
        n = len(dct)
        ax.fill_between(T_FINE, p10, p90, color=c, alpha=0.15)
        ax.plot(T_FINE, mean, color=c, lw=2.5, label=f"{gen_labels[gen]} (n={n})")
        # annotate the 2100 end-point with n-count
        idx_2100 = np.argmin(np.abs(T_FINE - 2100))
        yval = mean[idx_2100]
        if not np.isnan(yval):
            ax.text(2101, yval, f"{yval:.0f}", fontsize=7.5,
                    va="center", color=c, fontweight="bold")

    # historical
    ax.plot(hist_years, hist_vals, color="black", lw=2.5, ls="-",
            label="Historical (GCP/OWID)", zorder=10)

    ax.set_xlim(1983, 2115)
    ax.set_ylim(-30, 100)
    ax.set_xlabel("Year", fontsize=11)
    ax.set_ylabel("CO₂ emissions (Gt CO₂ yr⁻¹)", fontsize=11)
    ax.set_title(
        "Mean CO₂ emissions trajectory per CMIP scenario generation\n"
        "(shading = full scenario range across all scenarios in each family)",
        fontsize=11, pad=10,
    )
    ax.legend(loc="upper left", fontsize=8.5, framealpha=0.85, edgecolor="0.7")
    ax.tick_params(labelsize=9)
    ax.spines[["top", "right"]].set_visible(False)
    fig.tight_layout()
    return fig


# ─── main ─────────────────────────────────────────────────────────────────────

def main():
    cmip7 = fetch_cmip7()
    hist_years, hist_vals = fetch_historical()

    fig1 = make_figure(cmip7, hist_years, hist_vals)
    for ext in ("pdf", "svg", "png"):
        out = OUT_DIR / f"makeFig.{ext}"
        fig1.savefig(out, dpi=300, bbox_inches="tight")
        print(f"Saved {out}")
    plt.close(fig1)

    fig2 = make_figure_avg(cmip7, hist_years, hist_vals)
    for ext in ("pdf", "svg", "png"):
        out = OUT_DIR / f"makeFig_avg.{ext}"
        fig2.savefig(out, dpi=300, bbox_inches="tight")
        print(f"Saved {out}")
    plt.close(fig2)

    print("Done.")


if __name__ == "__main__":
    main()
